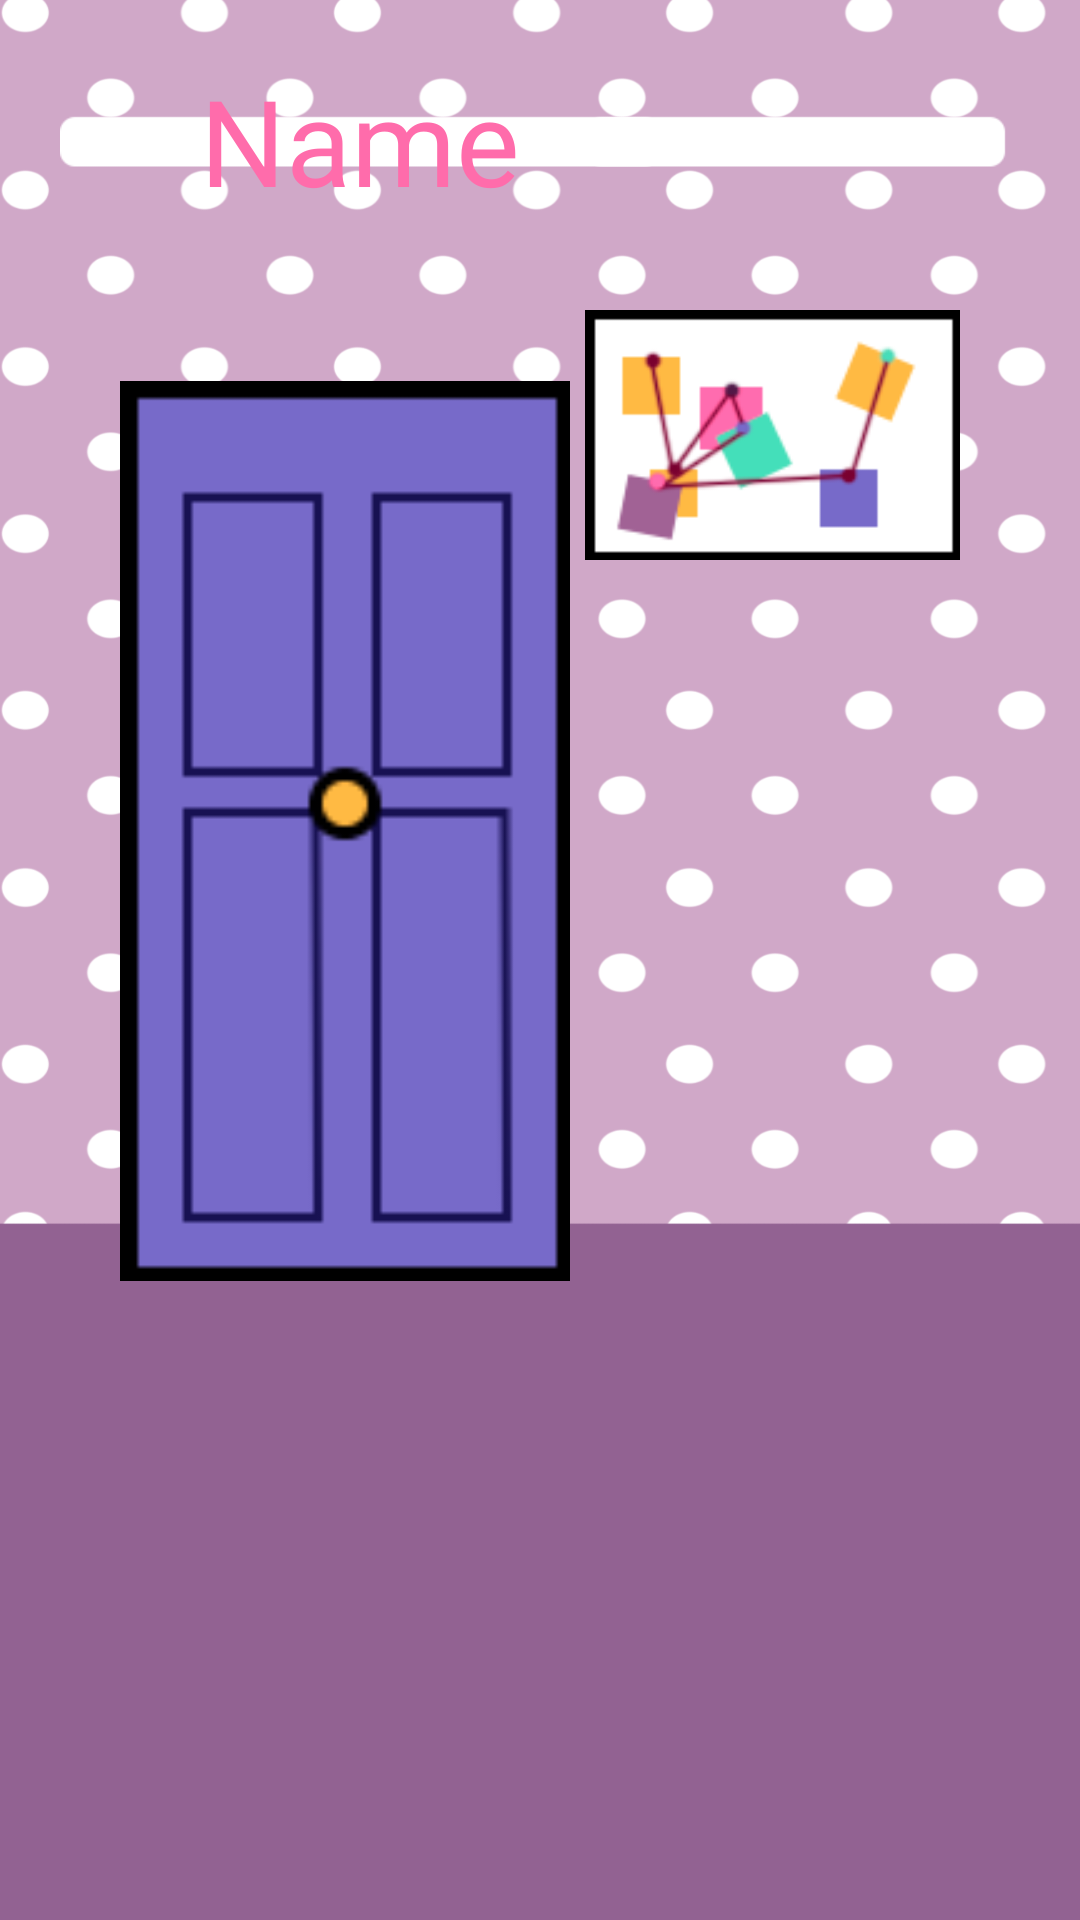

Produce the Android XML layout that renders to this screen, including the resource entries it uses.
<!-- AndroidManifest.xml: application theme Theme.PetMonsters -->
<!-- res/layout/activity_friend.xml -->
<?xml version="1.0" encoding="utf-8"?>
<FrameLayout xmlns:android="http://schemas.android.com/apk/res/android"
    android:layout_width="match_parent"
    android:layout_height="match_parent"
    android:background="@drawable/background_house">

    <FrameLayout
        android:layout_width="match_parent"
        android:layout_height="match_parent">

        <ImageView
            android:id="@+id/friends_iv"
            android:layout_width="150dp"
            android:layout_height="425dp"
            android:layout_gravity="left|center_vertical"
            android:layout_marginLeft="40dp"
            android:src="@drawable/door"
            android:layout_marginBottom="43dp"/>

        <ImageView
            android:id="@+id/board_iv"
            android:src="@drawable/board"
            android:layout_width="125dp"
            android:layout_height="97dp"
            android:layout_gravity="right|center_vertical"
            android:layout_marginRight="40dp"
            android:layout_marginBottom="175dp"/>

    </FrameLayout>

    <FrameLayout
        android:layout_width="match_parent"
        android:layout_height="match_parent">

        <ImageView
            android:id="@+id/pet_iv"
            android:layout_width="400dp"
            android:layout_height="400dp"
            android:layout_gravity="center"
            android:layout_marginTop="75dp"/>

    </FrameLayout>

    <FrameLayout
        android:layout_width="match_parent"
        android:layout_height="match_parent">

        <ImageView
            android:id="@+id/hat_iv"
            android:layout_width="150dp"
            android:layout_height="150dp"
            android:layout_marginLeft="6dp"
            android:layout_gravity="center"
            android:layout_marginBottom="65dp"/>

        <ImageView
            android:id="@+id/shoes_iv"
            android:layout_width="210dp"
            android:layout_height="60dp"
            android:layout_gravity="center"
            android:layout_marginLeft="6dp"
            android:layout_marginTop="190dp"/>

        <TextView
            android:id="@+id/name_tv"
            android:layout_width="200dp"
            android:layout_height="50dp"
            android:layout_marginTop="20dp"
            android:layout_marginLeft="20dp"
            android:fontFamily="@font/grobold"
            android:text="@string/name"
            android:textColor="@color/pet_name_letter"
            android:gravity="center"
            android:textAlignment="center"
            android:textSize="40dp"
            android:background="@drawable/name_fondo"/>

        <TextView
            android:id="@+id/petname_tv"
            android:layout_width="150dp"
            android:layout_height="50dp"
            android:fontFamily="@font/g"
            android:layout_marginTop="20dp"
            android:layout_marginRight="20dp"
            android:layout_marginLeft="20dp"
            android:layout_gravity="right"
            android:textSize="35dp"
            android:textColor="@color/money_letter"
            android:gravity="center"
            android:textAlignment="center"
            android:background="@drawable/money_fondo"/>

    </FrameLayout>


    <androidx.fragment.app.FragmentContainerView
        android:id="@+id/fragment_container"
        android:layout_width="match_parent"
        android:layout_gravity="center"
        android:layout_marginRight="50dp"
        android:layout_marginLeft="50dp"
        android:layout_height="300dp">



    </androidx.fragment.app.FragmentContainerView>

    <androidx.fragment.app.FragmentContainerView
        android:id="@+id/fragment_container_create_note"
        android:layout_width="match_parent"
        android:layout_gravity="center"
        android:layout_marginRight="50dp"
        android:layout_marginLeft="50dp"
        android:layout_height="300dp">



    </androidx.fragment.app.FragmentContainerView>


</FrameLayout>
<!-- resources referenced by this layout -->
<resources>
  <color name="money_letter">#97E6C5</color>
  <color name="pet_name_letter">#FF6CAB</color>
  <!-- drawable background_house: png bitmap (drawable, 61207 bytes) -->
  <!-- drawable board: png bitmap (drawable, 6413 bytes) -->
  <!-- drawable door: png bitmap (drawable, 2181 bytes) -->
  <!-- drawable money_fondo: png bitmap (drawable, 1517 bytes) -->
  <!-- drawable name_fondo: png bitmap (drawable, 1531 bytes) -->
  <string name="name">Name</string>
  <style name="Theme.PetMonsters" parent="Theme.MaterialComponents.DayNight.NoActionBar">
          
          <item name="colorPrimary">@color/purple_500</item>
          <item name="colorPrimaryVariant">@color/purple_700</item>
          <item name="colorOnPrimary">@color/white</item>
          
          <item name="colorSecondary">@color/teal_200</item>
          <item name="colorSecondaryVariant">@color/teal_700</item>
          <item name="colorOnSecondary">@color/black</item>
          
          <item name="android:statusBarColor">?attr/colorPrimaryVariant</item>
          
      </style>
  <color name="purple_500">#FF6200EE</color>
  <color name="purple_700">#FF3700B3</color>
  <color name="white">#FFFFFFFF</color>
  <color name="teal_200">#FF03DAC5</color>
  <color name="teal_700">#FF018786</color>
  <color name="black">#FF000000</color>
</resources>
